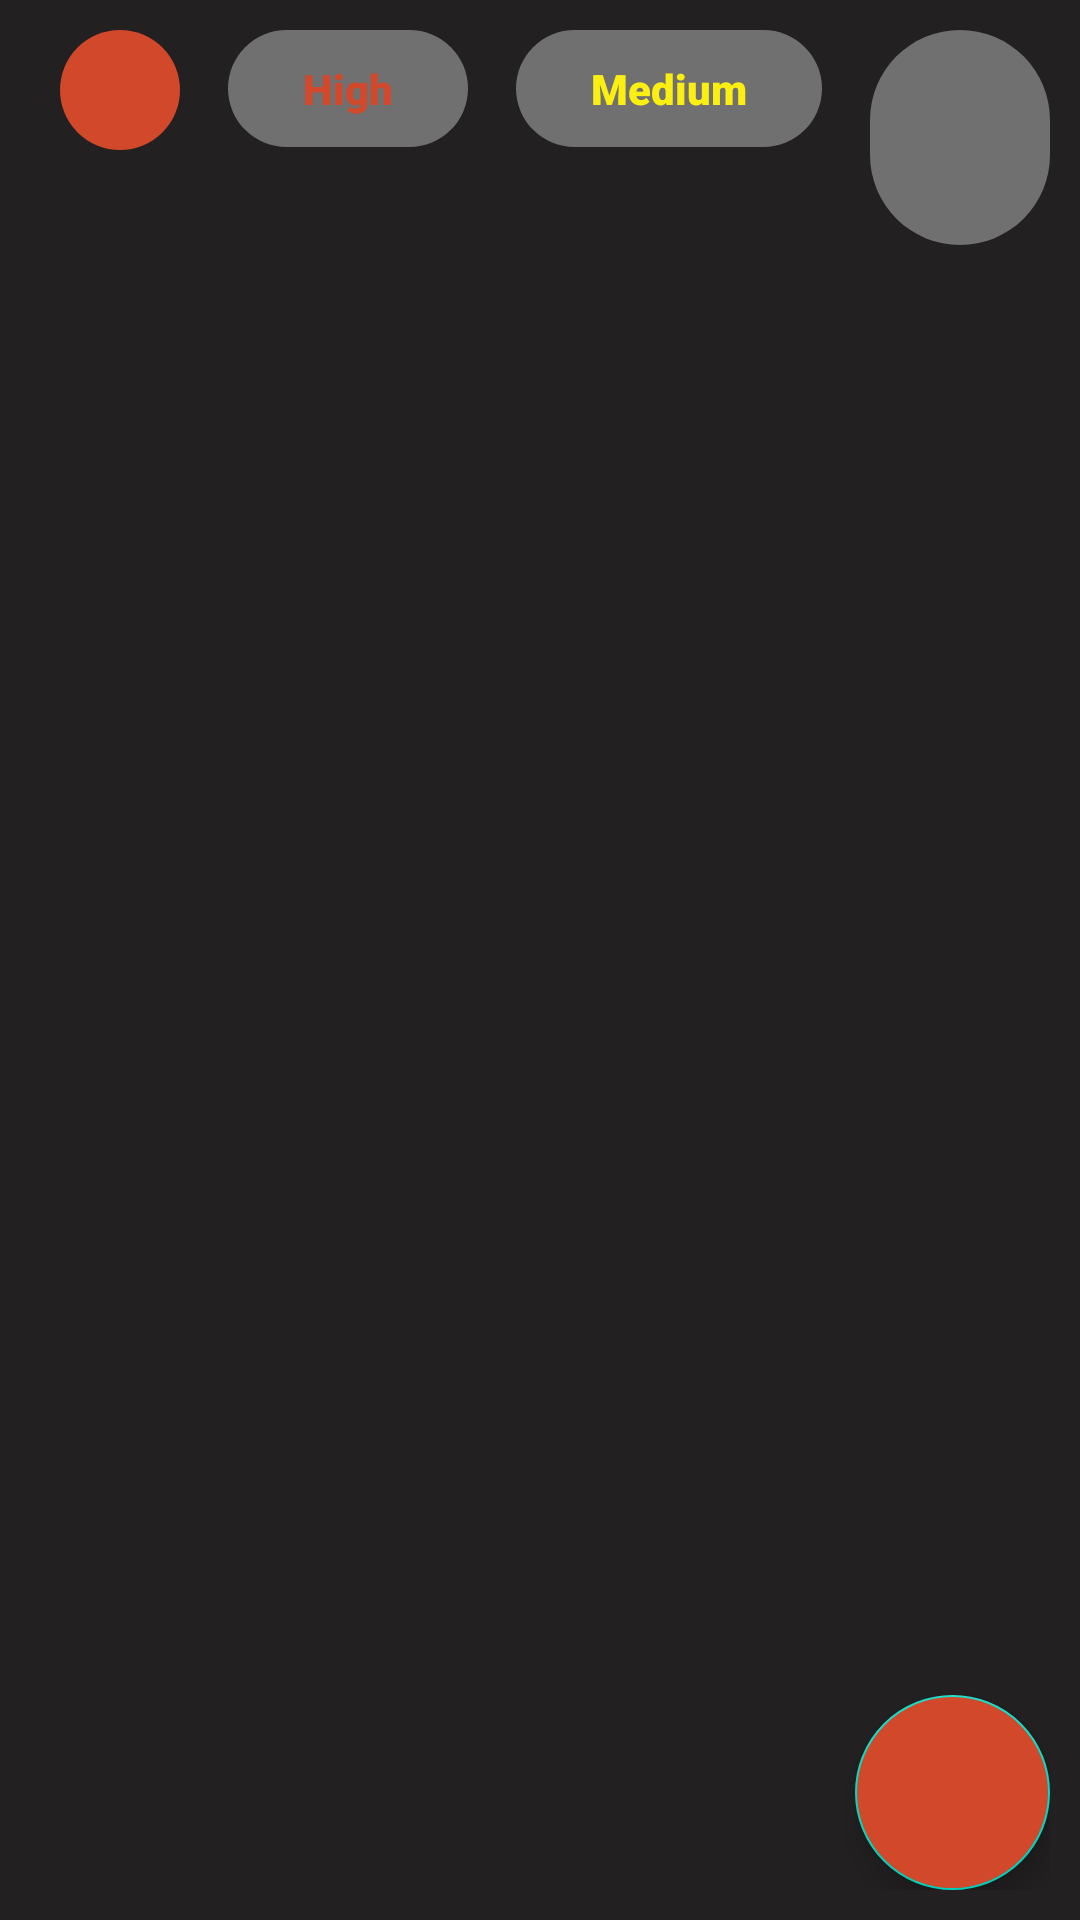

Write the Android layout XML for this screen, with the resource values it uses.
<!-- AndroidManifest.xml: application theme Theme.NotesApp -->
<!-- res/layout/fragment_home.xml -->
<?xml version="1.0" encoding="utf-8"?>
<FrameLayout xmlns:android="http://schemas.android.com/apk/res/android"
    xmlns:app="http://schemas.android.com/apk/res-auto"
    xmlns:tools="http://schemas.android.com/tools"
    android:layout_width="match_parent"
    android:layout_height="match_parent"
    android:background="@color/black"
    tools:context=".ui.fragments.HomeFragment">

    <androidx.constraintlayout.widget.ConstraintLayout
        android:layout_width="match_parent"
        android:layout_height="match_parent"
        android:padding="10dp">

        <LinearLayout
            android:orientation="horizontal"
            android:id="@+id/ll_home"
            android:layout_width="match_parent"
            android:layout_height="wrap_content"
            app:layout_constraintEnd_toEndOf="parent"
            app:layout_constraintStart_toStartOf="parent"
            app:layout_constraintTop_toTopOf="parent">

            <ImageView
                android:id="@+id/filter"
                android:layout_width="40dp"
                android:layout_height="40dp"
                android:layout_marginStart="10dp"
                android:src="@drawable/ic_baseline_filter_list_24"
                android:background="@drawable/btn_filter_shape2"
                android:contentDescription="@string/filte" />

            <TextView
                android:id="@+id/high"
                android:layout_width="wrap_content"
                android:layout_height="wrap_content"
                android:background="@drawable/btn_filter_shape"
                android:textColor="@color/red"
                android:text="@string/high"
                android:paddingStart="25dp"
                android:fontFamily="sans-serif-black"
                android:paddingEnd="25dp"
                android:paddingTop="10dp"
                android:paddingBottom="10dp"
                android:layout_marginStart="16dp"/>

            <TextView
                android:id="@+id/medium"
                android:layout_width="wrap_content"
                android:layout_height="wrap_content"
                android:background="@drawable/btn_filter_shape"
                android:textColor="@color/yellow"
                android:text="@string/medium"
                android:fontFamily="sans-serif-black"
                android:paddingStart="25dp"
                android:paddingEnd="25dp"
                android:paddingTop="10dp"
                android:paddingBottom="10dp"
                android:layout_marginStart="16dp"/>

            <TextView
                android:id="@+id/low"
                android:layout_width="wrap_content"
                android:layout_height="wrap_content"
                android:layout_marginStart="16dp"
                android:background="@drawable/btn_filter_shape"
                android:fontFamily="sans-serif-black"
                android:paddingStart="30dp"
                android:paddingTop="10dp"
                android:paddingEnd="30dp"
                android:paddingBottom="10dp"
                android:text="@string/low"
                android:textColor="#6EC068" />

        </LinearLayout>

        <androidx.recyclerview.widget.RecyclerView
            android:id="@+id/rv_home"
            android:layout_width="match_parent"
            android:layout_height="0dp"
            android:layout_marginTop="8dp"
            app:layout_constraintBottom_toBottomOf="parent"
            app:layout_constraintEnd_toEndOf="parent"
            app:layout_constraintStart_toStartOf="parent"
            app:layout_constraintTop_toBottomOf="@+id/ll_home" />

        <com.google.android.material.floatingactionbutton.FloatingActionButton
            android:id="@+id/add_notes"
            android:layout_width="0dp"
            android:layout_height="wrap_content"
            android:backgroundTint="@color/red"
            android:contentDescription="@string/add"
            android:src="@drawable/ic_baseline_add_24"
            app:fabCustomSize="65dp"
            app:layout_constraintBottom_toBottomOf="parent"
            app:layout_constraintEnd_toEndOf="parent" />


    </androidx.constraintlayout.widget.ConstraintLayout>

</FrameLayout>
<!-- resources referenced by this layout -->
<resources>
  <color name="black">#222020</color>
  <color name="red">#D1482A</color>
  <color name="yellow">#FBEF11</color>
  <!-- drawable btn_filter_shape (drawable) -->
  <?xml version="1.0" encoding="utf-8"?>
  <shape android:shape="rectangle" xmlns:android="http://schemas.android.com/apk/res/android">
  
      <solid android:color="#707070"/>
      <corners android:radius="150dp"/>
  
  </shape>
  <!-- drawable btn_filter_shape2 (drawable) -->
  <?xml version="1.0" encoding="utf-8"?>
  <shape android:shape="rectangle" xmlns:android="http://schemas.android.com/apk/res/android">
  
      <solid android:color="@color/red"/>
      <corners android:radius="40dp"/>
  
  </shape>
  <string name="add">Add</string>
  <string name="filte">Filte</string>
  <string name="high">High</string>
  <string name="low">Low</string>
  <string name="medium">Medium</string>
  <style name="Theme.NotesApp" parent="Theme.MaterialComponents.DayNight.DarkActionBar">
          
          <item name="colorPrimary">@color/red</item>
          <item name="colorPrimaryVariant">@color/red</item>
          <item name="colorOnPrimary">@color/white</item>
          
          <item name="colorSecondary">@color/teal_200</item>
          <item name="colorSecondaryVariant">@color/teal_700</item>
          <item name="colorOnSecondary">@color/black</item>
          
          <item name="android:statusBarColor" tools:targetApi="l">?attr/colorPrimaryVariant</item>
          
      </style>
  <color name="white">#FFFFFFFF</color>
  <color name="teal_200">#FF03DAC5</color>
  <color name="teal_700">#FF018786</color>
</resources>
